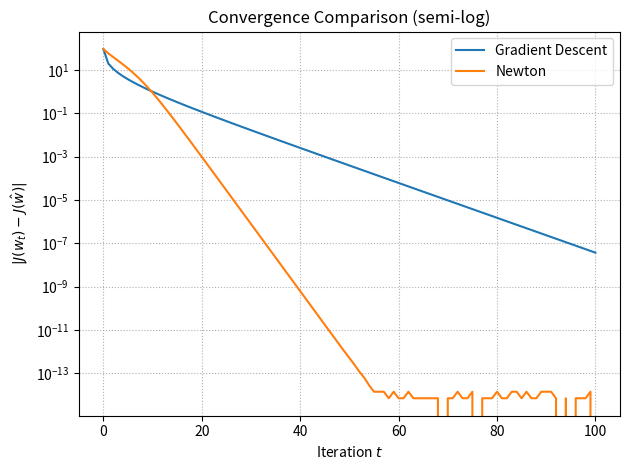

Write the Python code that produced this figure.
import numpy as np
import matplotlib.pyplot as plt
from numpy.random import rand, randn

# -------------------------  helper functions  ------------------------- #

def sigmoid(z):
    """Numerically stable sigmoid."""
    pos = z >= 0
    neg = ~pos
    out = np.empty_like(z, dtype=float)
    out[pos] = 1.0 / (1.0 + np.exp(-z[pos]))
    ez = np.exp(z[neg])
    out[neg] = ez / (1.0 + ez)
    return out

def objective(w, X, y, lam):
    """L2-regularised logistic-loss."""
    return np.logaddexp(0, -y * (X @ w)).sum() + 0.5 * lam * np.dot(w, w)

def grad(w, X, y, lam):
    s = sigmoid(-y * (X @ w))
    return -(y * s) @ X + lam * w

def hessian(w, X, y, lam):
    s = sigmoid(y * (X @ w))
    W = s * (1.0 - s)             # n-dimensional vector
    H = X.T * W @ X               # == X.T @ diag(W) @ X
    H += lam * np.eye(X.shape[1])
    return H

def gradient_descent(X, y, lam, w0, max_iter=100):
    # Lipschitz constant of ∇J
    L = 0.25 * np.linalg.eigvalsh(X.T @ X).max() + lam
    eta = 1.0 / L
    w = w0.copy()
    obj_hist = []
    for _ in range(max_iter):
        obj_hist.append(objective(w, X, y, lam))
        g = grad(w, X, y, lam)
        w -= eta * g

    obj_hist.append(objective(w, X, y, lam))
    return w, np.array(obj_hist)

def newton_method(X, y, lam, w0, max_iter=100):
    w = w0.copy()
    obj_hist = []
    for _ in range(max_iter):
        obj_hist.append(objective(w, X, y, lam))
        g = grad(w, X, y, lam)

        H = hessian(w, X, y, lam)
        try:
            p = np.linalg.solve(H, g)
        except np.linalg.LinAlgError:
            p = np.linalg.pinv(H) @ g
        w -= 0.3 * p
    obj_hist.append(objective(w, X, y, lam))
    return w, np.array(obj_hist)

# ------------------------------  run  -------------------------------- #
n = 200
X = 3 * (rand(n, 4) - 0.5)
y = (2 * X[:, 1] - 1 * X[:,2] + 0.5 + 0.5 * randn(n)) > 0
y = 2 * y -1


lam = 1.0
max_iter = 100

d = X.shape[1]
w0 = np.zeros(d)

w_gd, Jg = gradient_descent(X, y, lam, w0, max_iter)
print(f"[GD]  final J = {Jg[-1]:.6e}, iters = {len(Jg)-1}")

w_nt, Jn = newton_method(X, y, lam, w0, max_iter)
print(f"[NT]  final J = {Jn[-1]:.6e}, iters = {len(Jn)-1}")

J_hat = min(Jg[-1], Jn[-1])
err_gd = Jg - J_hat
err_nt = Jn - J_hat

plt.semilogy(err_gd, label='Gradient Descent')
plt.semilogy(err_nt, label='Newton')
plt.xlabel('Iteration $t$')
plt.ylabel(r'$|J(w_t) - J(\hat{w})|$')
plt.title('Convergence Comparison (semi-log)')
plt.legend()
plt.grid(True, which='both', linestyle=':')
plt.tight_layout()
plt.show()
